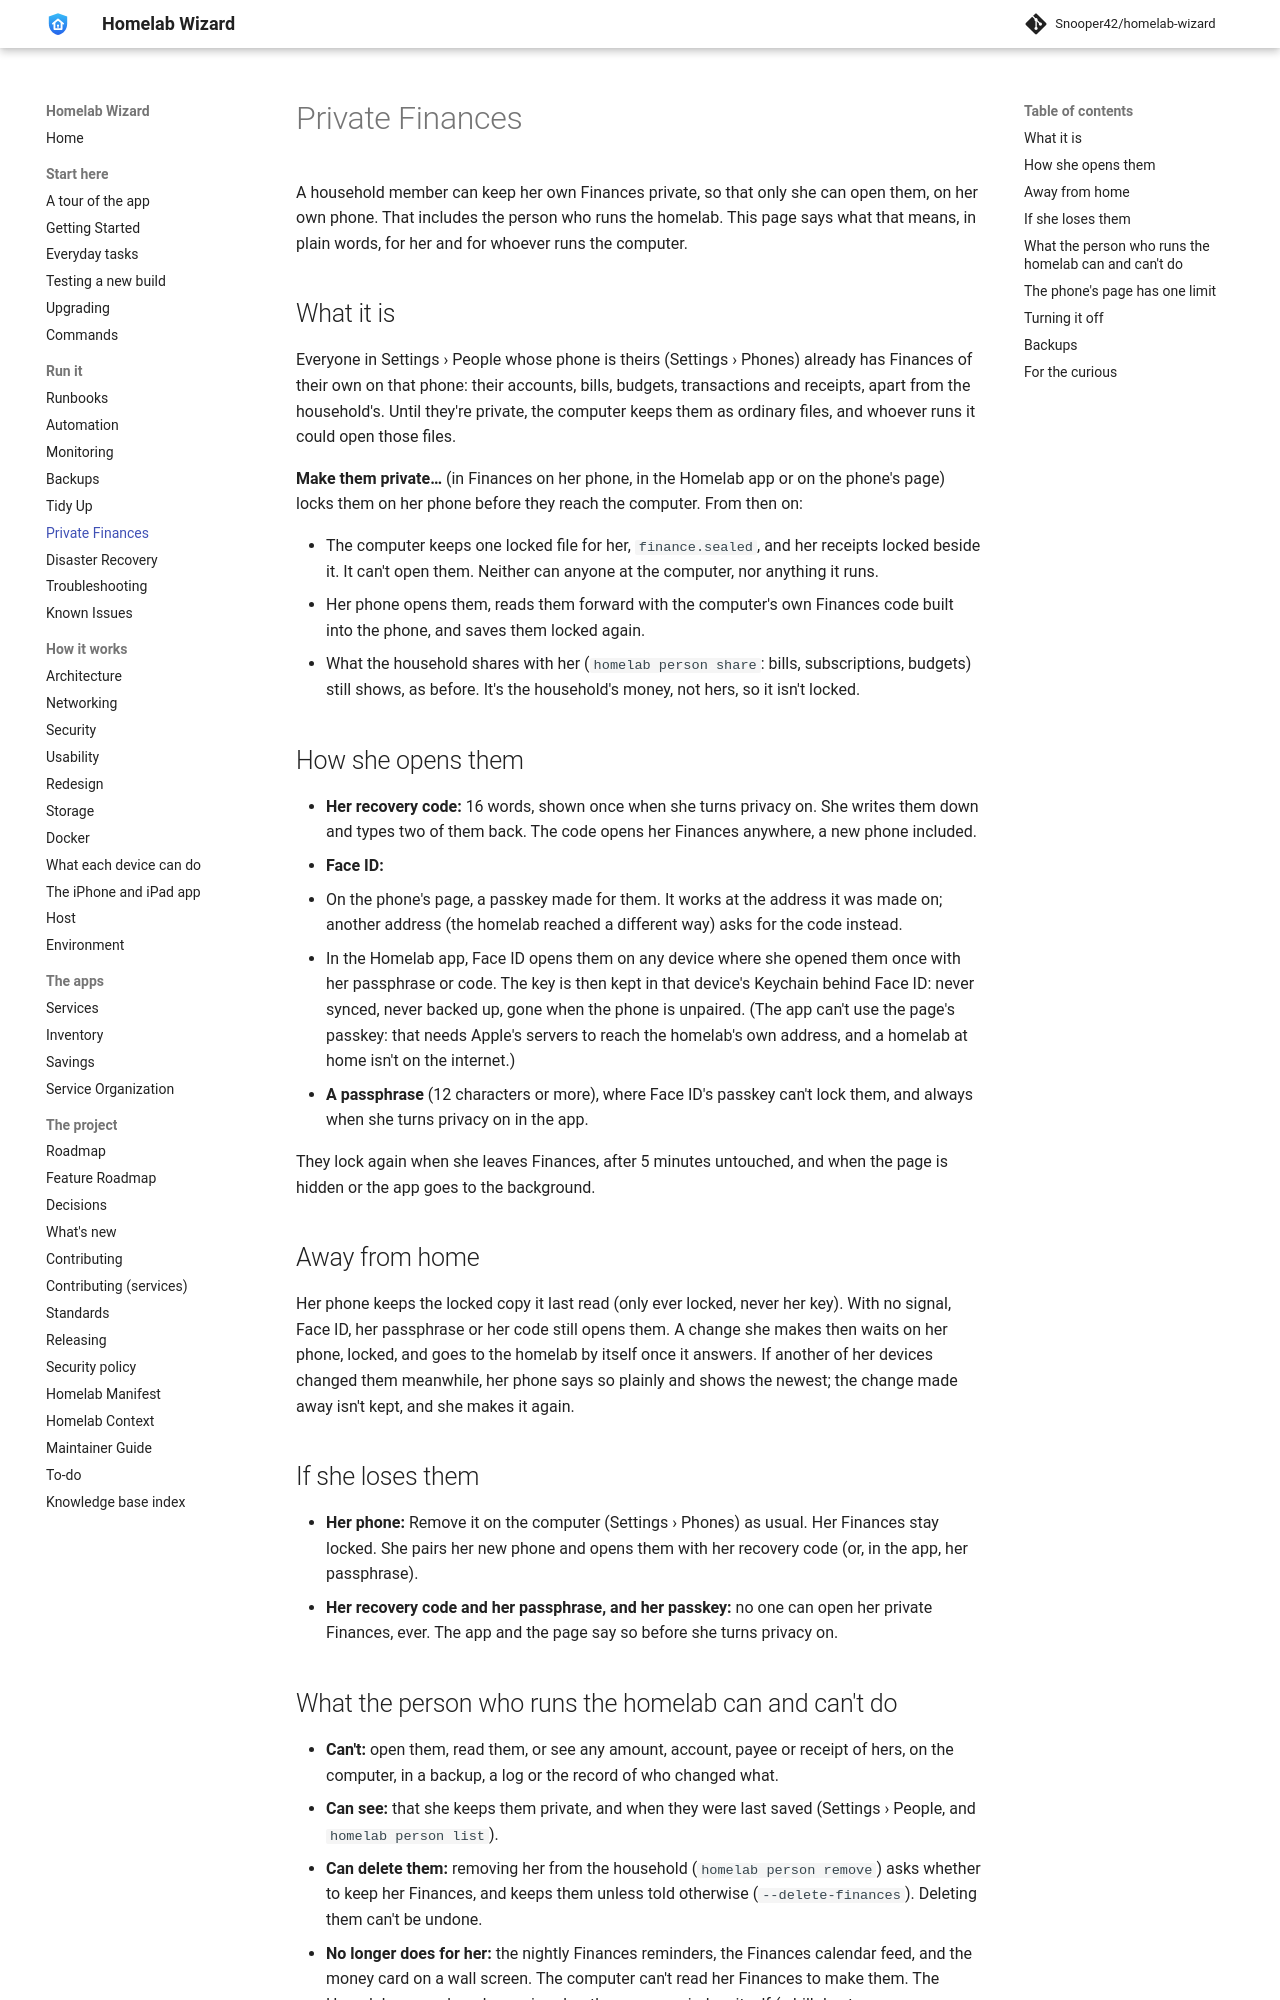

repository: Snooper42/homelab-wizard · page: docs/Private Finances/index.html · generator: mkdocs

---
version: 0.17.0
---

# Private Finances

A household member can keep her own Finances private, so that only she can open them, on her own phone. That includes the person who runs the homelab. This page says what that means, in plain words, for her and for whoever runs the computer.

## What it is

Everyone in Settings › People whose phone is theirs (Settings › Phones) already has Finances of their own on that phone: their accounts, bills, budgets, transactions and receipts, apart from the household's. Until they're private, the computer keeps them as ordinary files, and whoever runs it could open those files.

**Make them private…** (in Finances on her phone, in the Homelab app or on the phone's page) locks them on her phone before they reach the computer. From then on:

- The computer keeps one locked file for her, `finance.sealed`, and her receipts locked beside it. It can't open them. Neither can anyone at the computer, nor anything it runs.
- Her phone opens them, reads them forward with the computer's own Finances code built into the phone, and saves them locked again.
- What the household shares with her (`homelab person share`: bills, subscriptions, budgets) still shows, as before. It's the household's money, not hers, so it isn't locked.

## How she opens them

- **Her recovery code:** 16 words, shown once when she turns privacy on. She writes them down and types two of them back. The code opens her Finances anywhere, a new phone included.
- **Face ID:**
  - On the phone's page, a passkey made for them. It works at the address it was made on; another address (the homelab reached a different way) asks for the code instead.
  - In the Homelab app, Face ID opens them on any device where she opened them once with her passphrase or code. The key is then kept in that device's Keychain behind Face ID: never synced, never backed up, gone when the phone is unpaired. (The app can't use the page's passkey: that needs Apple's servers to reach the homelab's own address, and a homelab at home isn't on the internet.)
- **A passphrase** (12 characters or more), where Face ID's passkey can't lock them, and always when she turns privacy on in the app.

They lock again when she leaves Finances, after 5 minutes untouched, and when the page is hidden or the app goes to the background.

## Away from home

Her phone keeps the locked copy it last read (only ever locked, never her key). With no signal, Face ID, her passphrase or her code still opens them. A change she makes then waits on her phone, locked, and goes to the homelab by itself once it answers. If another of her devices changed them meanwhile, her phone says so plainly and shows the newest; the change made away isn't kept, and she makes it again.

## If she loses them

- **Her phone:** Remove it on the computer (Settings › Phones) as usual. Her Finances stay locked. She pairs her new phone and opens them with her recovery code (or, in the app, her passphrase).
- **Her recovery code and her passphrase, and her passkey:** no one can open her private Finances, ever. The app and the page say so before she turns privacy on.
